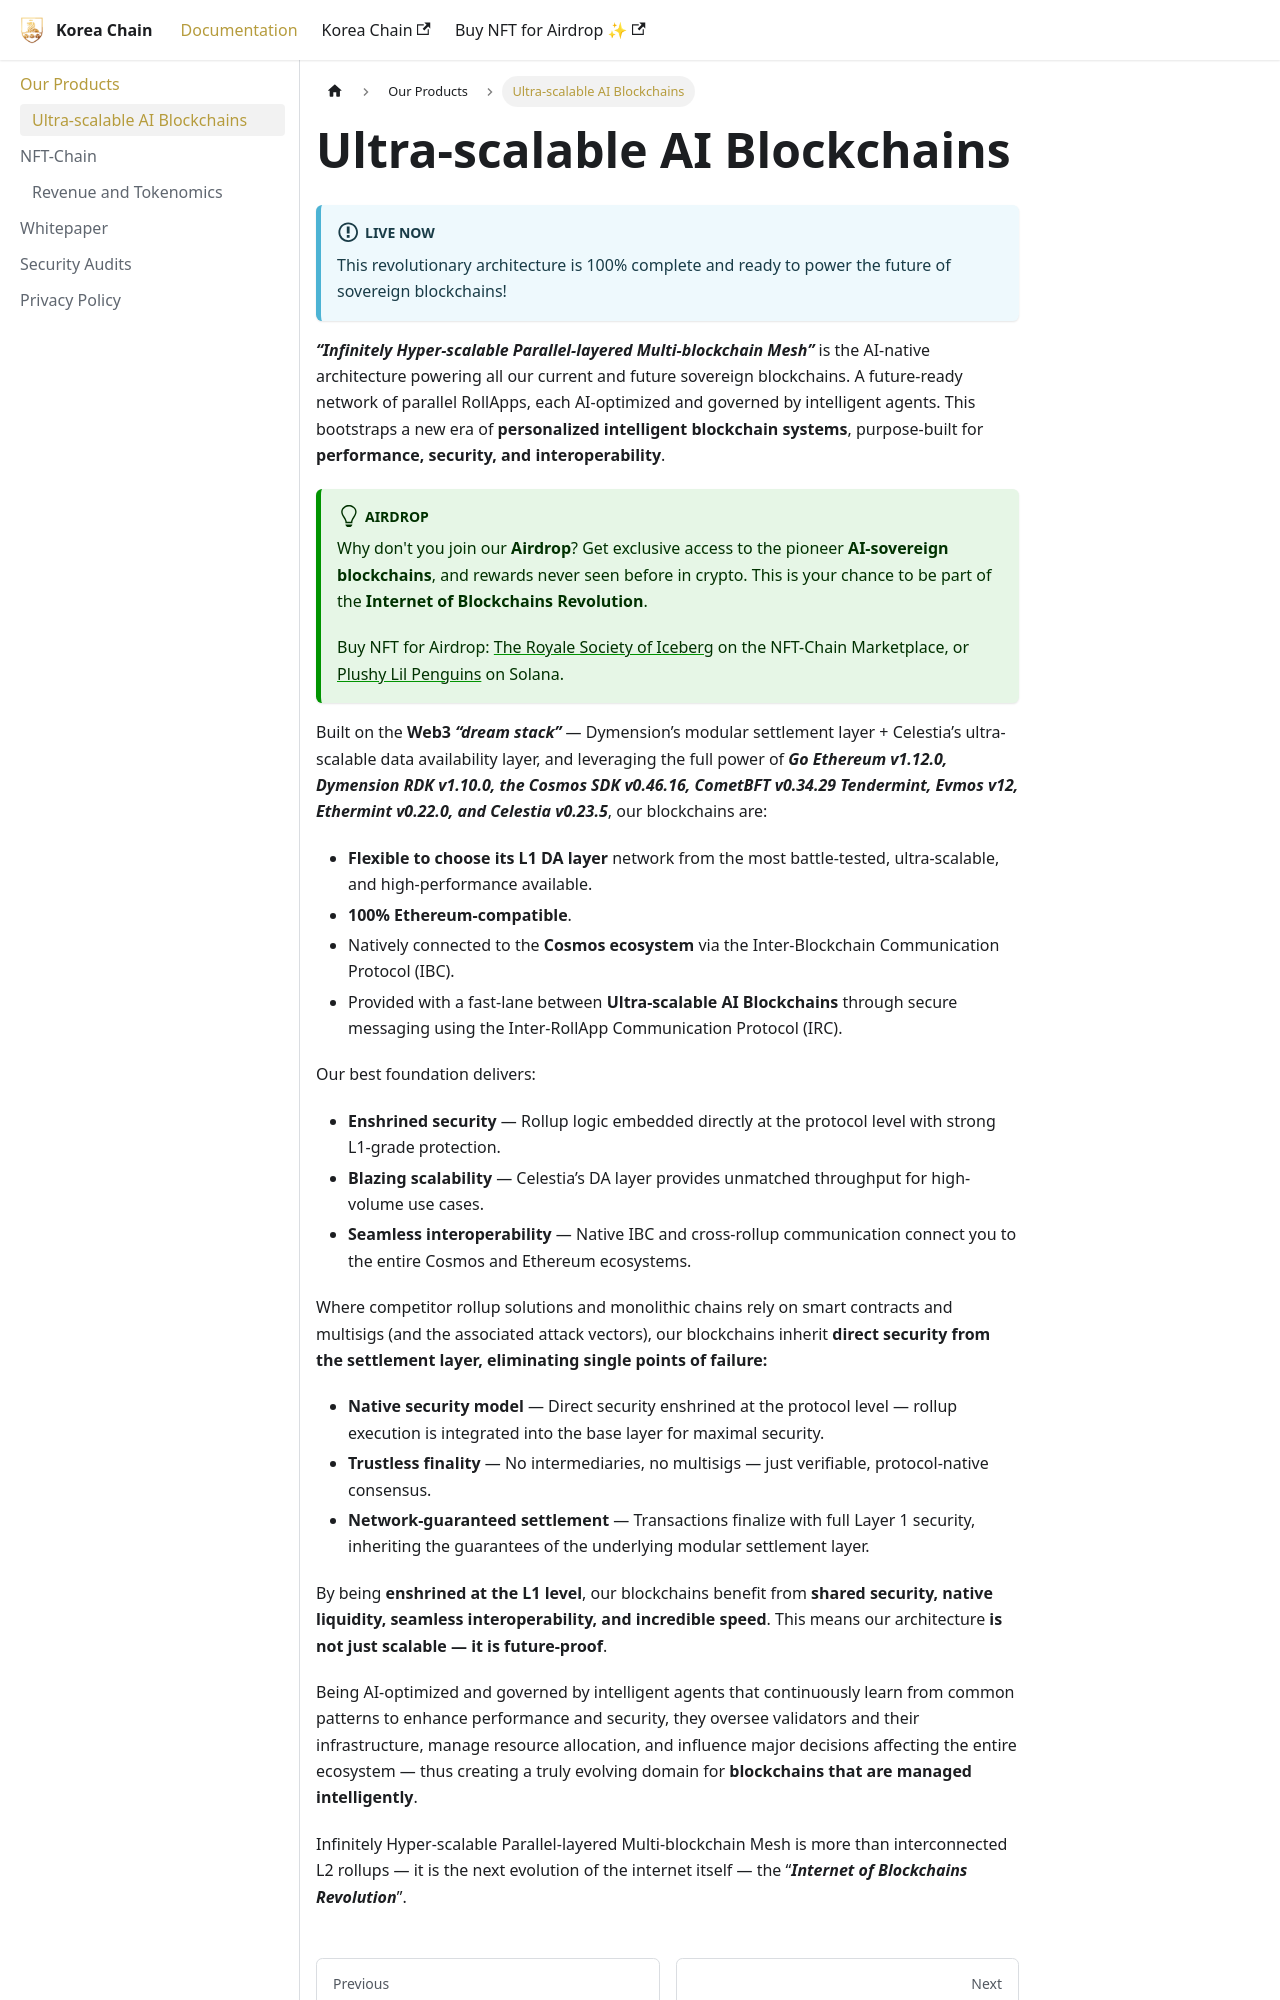

repository: koreachain/koreachain.github.io · page: docs/our-products/ai-chains/index.html · generator: docusaurus

---
title: Ultra-scalable AI Blockchains
description: Discover Korea Chain's AI-native blockchain architecture, designed for hyper-scalability, security, and interoperability.
keywords:
  - AI blockchains
  - scalability
  - interoperability
  - security
  - Korea Chain
sidebar_position: 1
---
